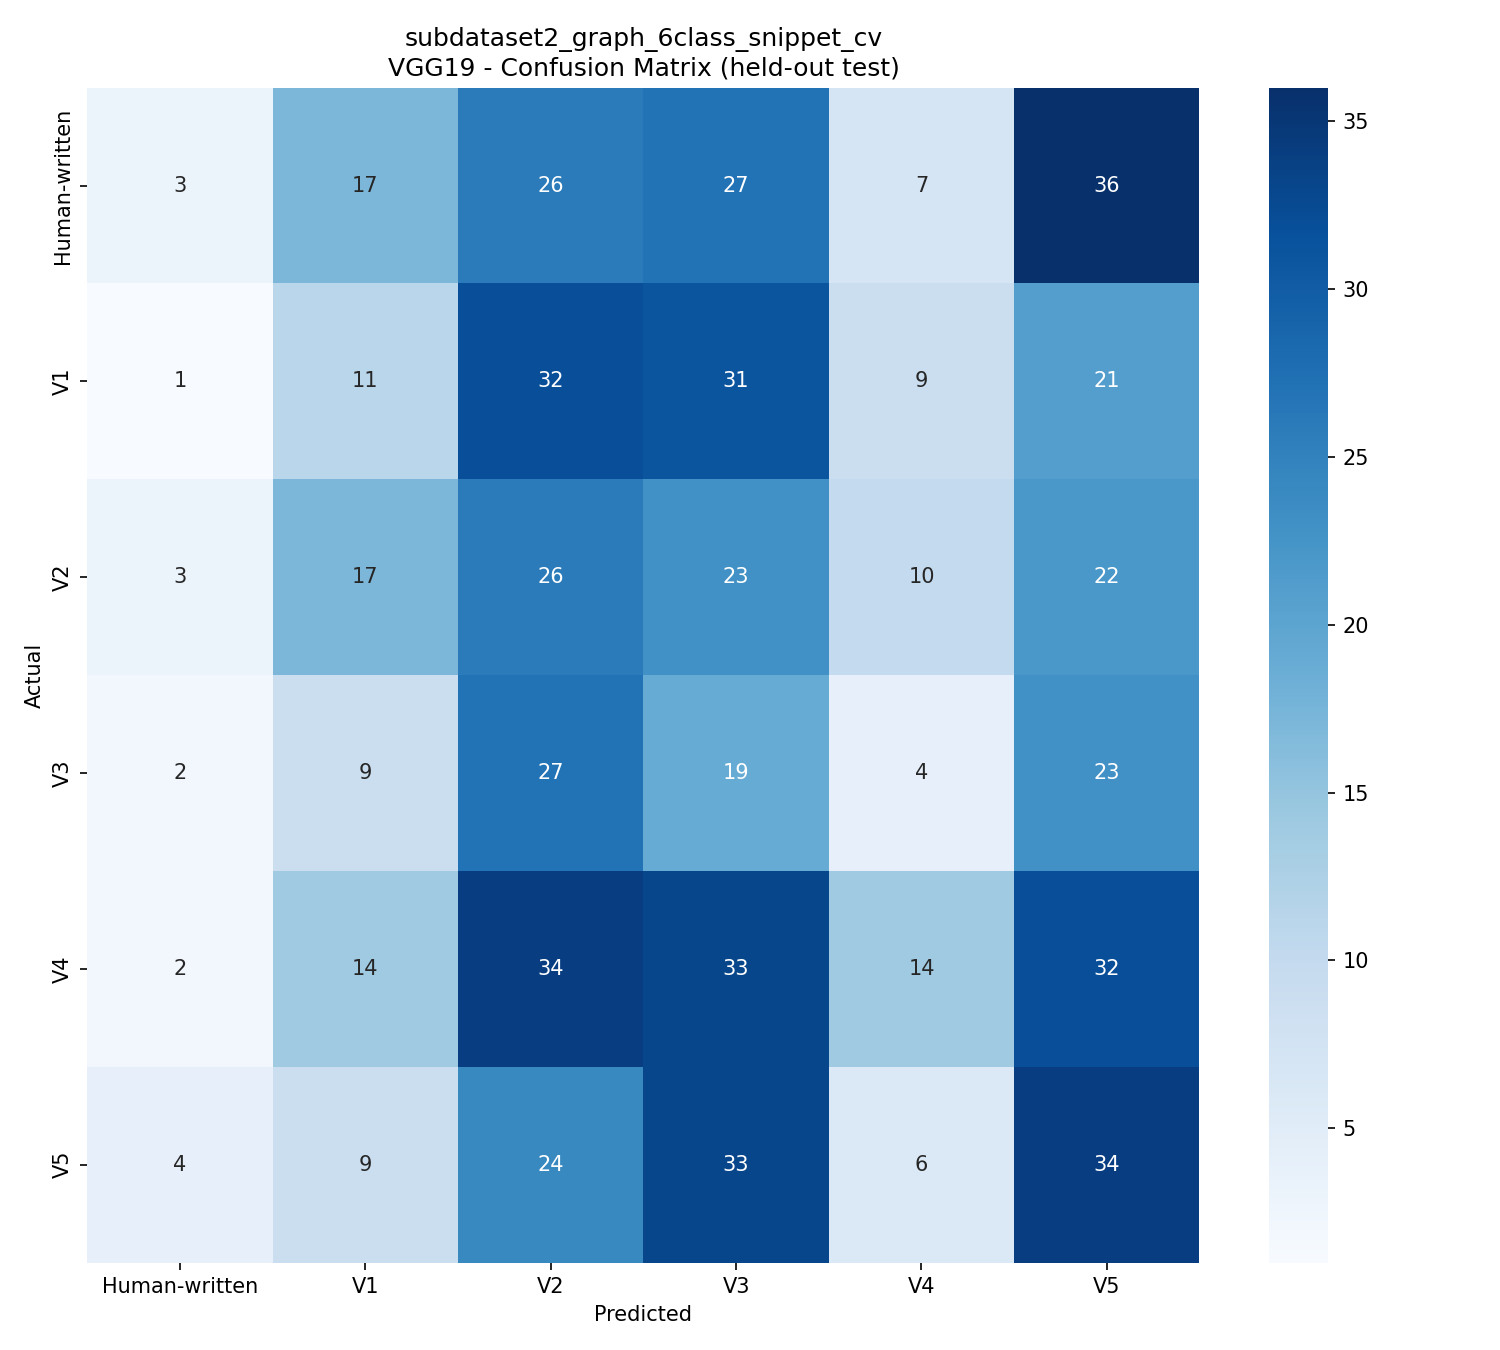

The file beside this chart, header and first rows:
, Human-written, V1, V2, V3, V4, V5
Human-written, 3, 17, 26, 27, 7, 36
V1, 1, 11, 32, 31, 9, 21
V2, 3, 17, 26, 23, 10, 22
V3, 2, 9, 27, 19, 4, 23
V4, 2, 14, 34, 33, 14, 32
V5, 4, 9, 24, 33, 6, 34
